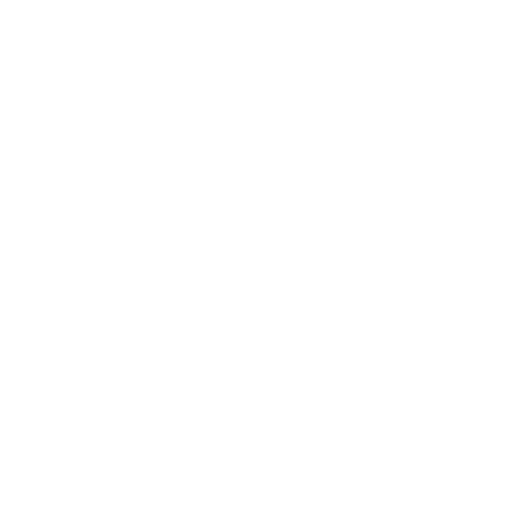
t = 0.00 s
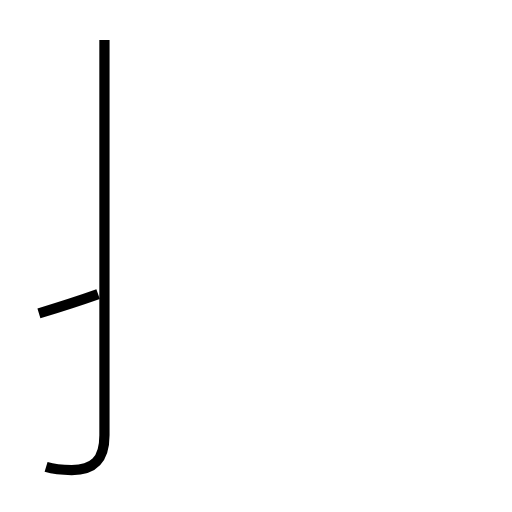
t = 1.58 s
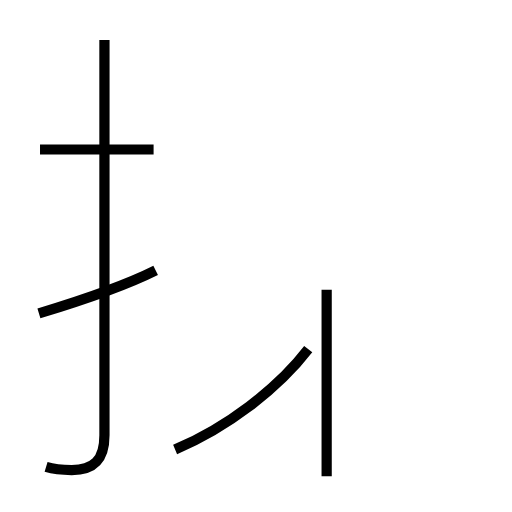
t = 3.13 s
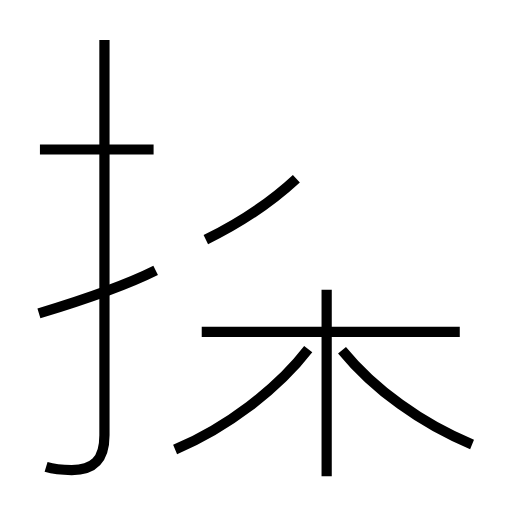
t = 4.69 s
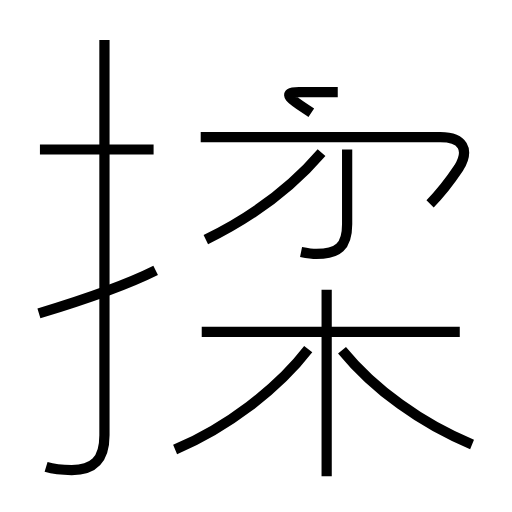
t = 6.41 s
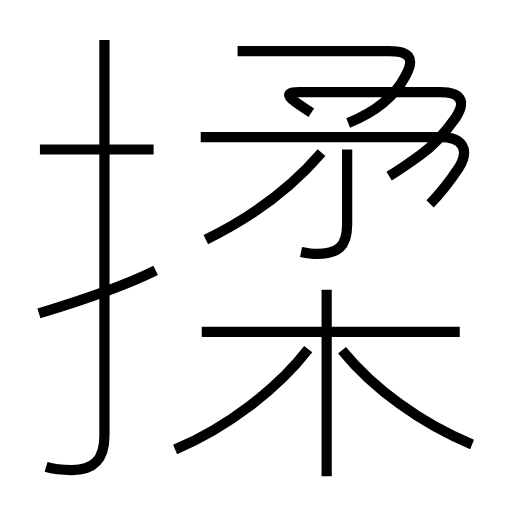
t = 7.88 s

The animated SVG that drew these frames (rendered in a browser with its animation timeline set to each time). Animation: 12 SMIL elements (animate=12); one cycle of 7.88 s.

<?xml version='1.0' encoding='utf-8'?>
<svg viewBox="0.0 -6.0 50.0 50.0" version="1.1" xmlns="http://www.w3.org/2000/svg"><rect x="-1000" y="-1000" width="2000" height="2000" stroke="white" fill="white" /><g style="fill:none;stroke:#000000;stroke-width:1"><path d="M 4.5 1.6 C 5.5 1.9 6.3 1.9 7.0 1.9 C 9.1 1.9 10.2 1.0 10.2 -1.5 L 10.2 -40.1 " transform="translate(0.0 38.0)" stroke-dasharray="46.533503195327505" stroke-dashoffset="46.533503195327505"><animate attributeName="stroke-dashoffset" from="46.533503195327505" to="0" dur="1.3960050958598251s" begin="0s" fill="freeze" /></path><path d="M 3.8 -13.4 C 8.1 -14.7 12.2 -16.1 15.2 -17.6 " transform="translate(0.0 38.0)" stroke-dasharray="12.162381153064988" stroke-dashoffset="12.162381153064988"><animate attributeName="stroke-dashoffset" from="12.162381153064988" to="0" dur="0.36487143459194965s" begin="1.3960050958598251s" fill="freeze" /></path><path d="M 17.1 -0.1 C 22.1 -2.2 27.1 -6.0 30.1 -9.9 " transform="translate(0.0 38.0)" stroke-dasharray="16.44470354750426" stroke-dashoffset="16.44470354750426"><animate attributeName="stroke-dashoffset" from="16.44470354750426" to="0" dur="0.4933411064251278s" begin="1.7608765304517748s" fill="freeze" /></path><path d="M 31.9 2.5 L 31.9 -15.7 " transform="translate(0.0 38.0)" stroke-dasharray="18.2" stroke-dashoffset="18.2"><animate attributeName="stroke-dashoffset" from="18.2" to="0" dur="0.5459999999999999s" begin="2.2542176368769025s" fill="freeze" /></path><path d="M 15.0 -29.4 L 3.9 -29.4 " transform="translate(0.0 38.0)" stroke-dasharray="11.1" stroke-dashoffset="11.1"><animate attributeName="stroke-dashoffset" from="11.1" to="0" dur="0.33299999999999996s" begin="2.8002176368769023s" fill="freeze" /></path><path d="M 44.9 -11.6 L 19.7 -11.6 " transform="translate(0.0 38.0)" stroke-dasharray="25.2" stroke-dashoffset="25.2"><animate attributeName="stroke-dashoffset" from="25.2" to="0" dur="0.756s" begin="3.1332176368769025s" fill="freeze" /></path><path d="M 46.1 -0.6 C 41.2 -2.6 36.5 -6.0 33.4 -9.8 " transform="translate(0.0 38.0)" stroke-dasharray="15.835446536397937" stroke-dashoffset="15.835446536397937"><animate attributeName="stroke-dashoffset" from="15.835446536397937" to="0" dur="0.4750633960919381s" begin="3.8892176368769027s" fill="freeze" /></path><path d="M 20.1 -20.6 C 24.6 -22.8 28.4 -25.6 31.4 -29.1 " transform="translate(0.0 38.0)" stroke-dasharray="14.239516333795194" stroke-dashoffset="14.239516333795194"><animate attributeName="stroke-dashoffset" from="14.239516333795194" to="0" dur="0.4271854900138558s" begin="4.364281032968841s" fill="freeze" /></path><path d="M 29.4 -19.4 C 29.9 -19.3 30.4 -19.2 30.9 -19.2 C 33.0 -19.2 33.9 -19.9 33.9 -22.1 L 33.9 -29.4 " transform="translate(0.0 38.0)" stroke-dasharray="13.69551819807506" stroke-dashoffset="13.69551819807506"><animate attributeName="stroke-dashoffset" from="13.69551819807506" to="0" dur="0.4108655459422518s" begin="4.791466522982697s" fill="freeze" /></path><path d="M 42.0 -24.1 C 43.0 -25.1 44.0 -26.4 44.8 -27.6 C 45.9 -29.4 45.2 -30.6 43.0 -30.6 L 19.6 -30.6 " transform="translate(0.0 38.0)" stroke-dasharray="32.59154101434703" stroke-dashoffset="32.59154101434703"><animate attributeName="stroke-dashoffset" from="32.59154101434703" to="0" dur="0.9777462304304109s" begin="5.202332068924949s" fill="freeze" /></path><path d="M 30.4 -33.0 C 28.9 -34.0 27.1 -35.0 29.2 -35.0 L 43.0 -35.0 C 44.9 -35.0 45.6 -34.2 44.5 -32.5 C 43.5 -31.1 42.5 -29.9 41.1 -28.9 C 40.0 -28.1 39.0 -27.4 38.0 -26.8 " transform="translate(0.0 38.0)" stroke-dasharray="30.46228053155885" stroke-dashoffset="30.46228053155885"><animate attributeName="stroke-dashoffset" from="30.46228053155885" to="0" dur="0.9138684159467655s" begin="6.180078299355359s" fill="freeze" /></path><path d="M 23.2 -39.0 L 38.0 -39.0 C 39.9 -39.0 40.6 -38.4 39.6 -36.6 C 38.5 -34.5 36.5 -33.0 34.0 -32.0" transform="translate(0.0 38.0)" stroke-dasharray="26.222998873806254" stroke-dashoffset="26.222998873806254"><animate attributeName="stroke-dashoffset" from="26.222998873806254" to="0" dur="0.7866899662141876s" begin="7.093946715302125s" fill="freeze" /></path></g></svg>
